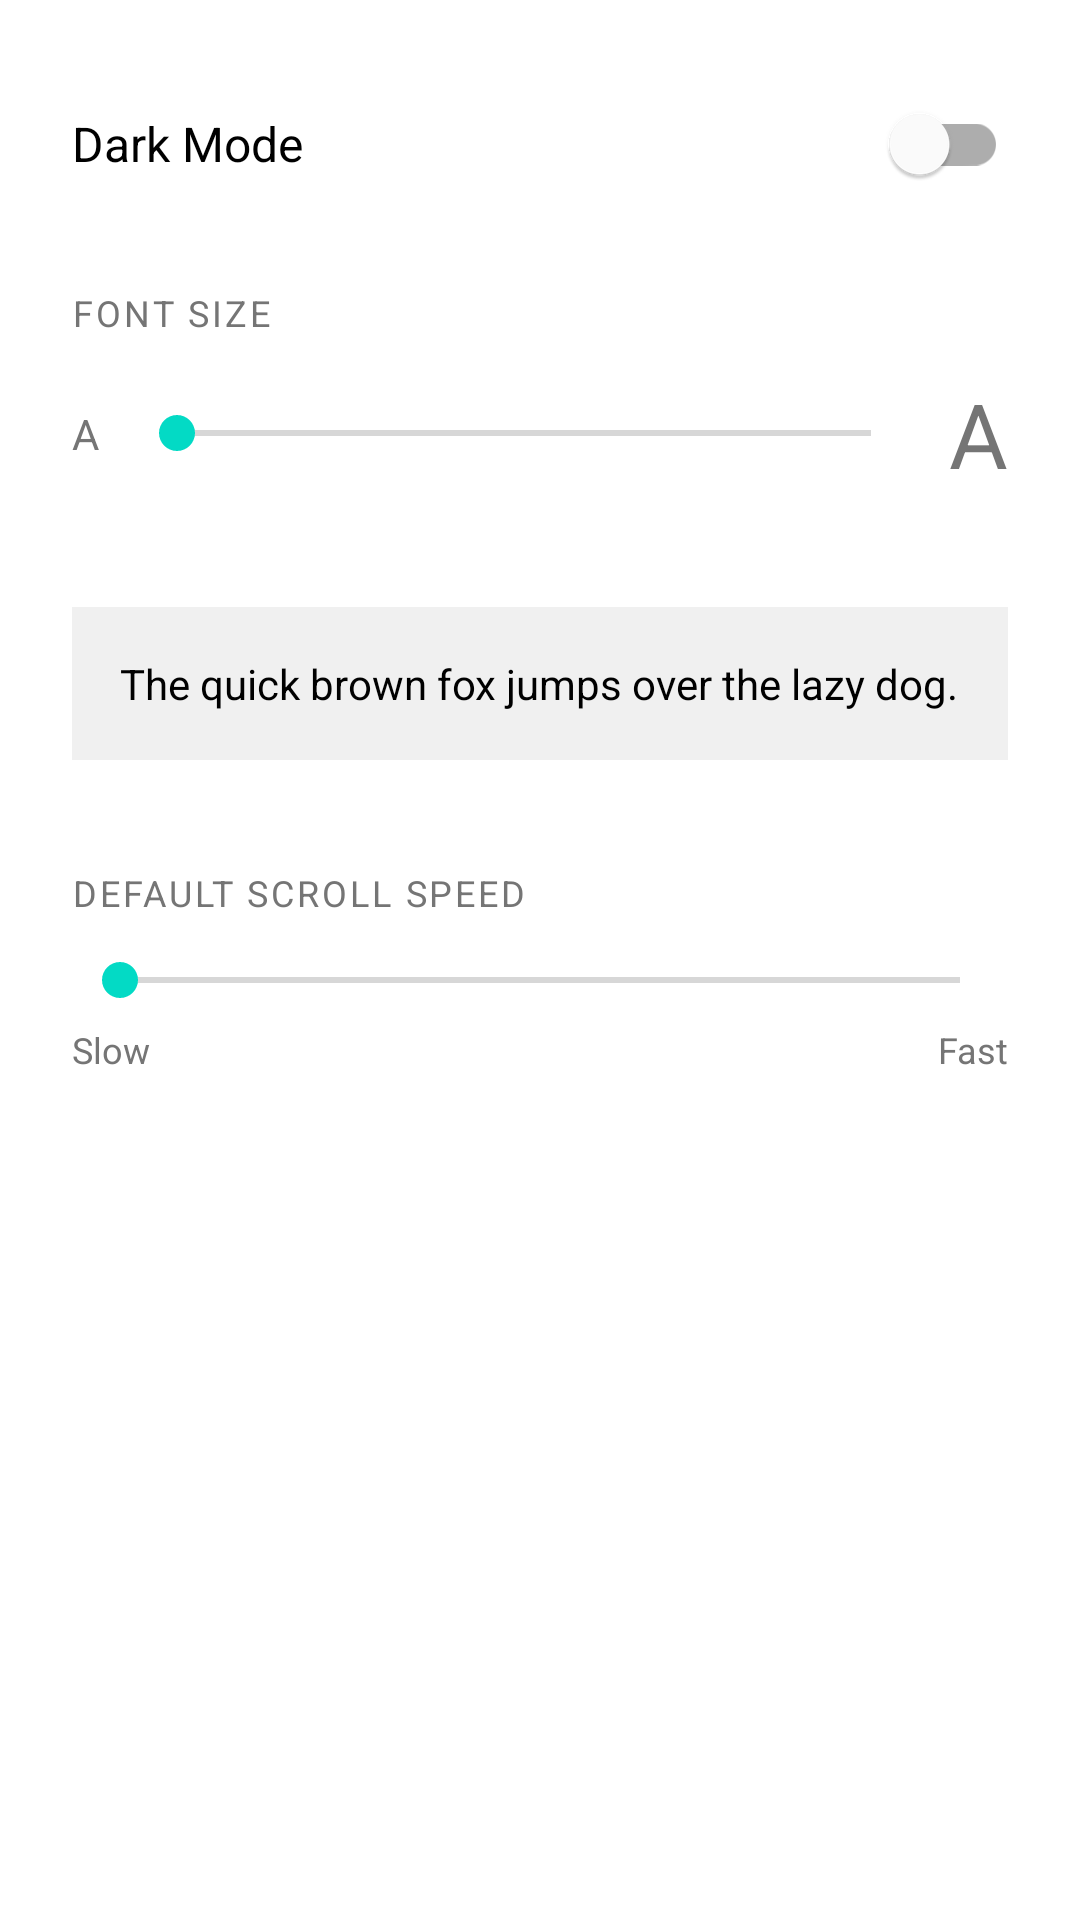

Here is an Android app screen rendered from its layout file. Give the layout XML and the strings, colors and styles it references.
<!-- AndroidManifest.xml: application theme Theme.Teleprompter -->
<!-- res/layout/activity_settings.xml -->
<?xml version="1.0" encoding="utf-8"?>
<ScrollView xmlns:android="http://schemas.android.com/apk/res/android"
    android:layout_width="match_parent"
    android:layout_height="match_parent"
    android:background="@color/white">

    <LinearLayout
        android:layout_width="match_parent"
        android:layout_height="wrap_content"
        android:orientation="vertical"
        android:padding="24dp">

        <com.google.android.material.switchmaterial.SwitchMaterial
            android:id="@+id/darkModeSwitch"
            android:layout_width="match_parent"
            android:layout_height="wrap_content"
            android:text="@string/pref_dark_mode"
            android:textSize="16sp"
            android:layout_marginBottom="24dp" />

        
        <TextView
            android:layout_width="wrap_content"
            android:layout_height="wrap_content"
            android:text="@string/pref_font_size"
            android:textSize="12sp"
            android:textColor="@color/settings_label"
            android:textAllCaps="true"
            android:letterSpacing="0.08"
            android:layout_marginBottom="12dp" />

        <LinearLayout
            android:layout_width="match_parent"
            android:layout_height="wrap_content"
            android:orientation="horizontal"
            android:gravity="center_vertical"
            android:layout_marginBottom="8dp">

            <TextView
                android:layout_width="wrap_content"
                android:layout_height="wrap_content"
                android:text="A"
                android:textSize="14sp"
                android:textColor="@color/settings_label"
                android:layout_marginEnd="10dp" />

            <SeekBar
                android:id="@+id/fontSizeSeekBar"
                android:layout_width="0dp"
                android:layout_height="wrap_content"
                android:layout_weight="1"
                android:max="48" />

            <TextView
                android:layout_width="wrap_content"
                android:layout_height="wrap_content"
                android:text="A"
                android:textSize="30sp"
                android:textColor="@color/settings_label"
                android:layout_marginStart="10dp" />

        </LinearLayout>

        <TextView
            android:id="@+id/fontSizeValueLabel"
            android:layout_width="wrap_content"
            android:layout_height="wrap_content"
            android:textSize="13sp"
            android:textColor="@color/settings_label"
            android:layout_marginBottom="12dp" />

        <TextView
            android:id="@+id/fontSizePreview"
            android:layout_width="match_parent"
            android:layout_height="wrap_content"
            android:text="@string/font_preview_text"
            android:textColor="@color/black"
            android:padding="16dp"
            android:background="@color/settings_preview_bg"
            android:layout_marginBottom="36dp" />

        
        <TextView
            android:layout_width="wrap_content"
            android:layout_height="wrap_content"
            android:text="@string/pref_default_speed"
            android:textSize="12sp"
            android:textColor="@color/settings_label"
            android:textAllCaps="true"
            android:letterSpacing="0.08"
            android:layout_marginBottom="12dp" />

        <SeekBar
            android:id="@+id/defaultSpeedSeekBar"
            android:layout_width="match_parent"
            android:layout_height="wrap_content"
            android:max="100"
            android:layout_marginBottom="6dp" />

        <LinearLayout
            android:layout_width="match_parent"
            android:layout_height="wrap_content"
            android:orientation="horizontal">

            <TextView
                android:layout_width="0dp"
                android:layout_height="wrap_content"
                android:layout_weight="1"
                android:text="@string/speed_slow"
                android:textSize="12sp"
                android:textColor="@color/settings_label" />

            <TextView
                android:id="@+id/speedValueLabel"
                android:layout_width="0dp"
                android:layout_height="wrap_content"
                android:layout_weight="1"
                android:gravity="center"
                android:textSize="12sp"
                android:textColor="@color/primary" />

            <TextView
                android:layout_width="0dp"
                android:layout_height="wrap_content"
                android:layout_weight="1"
                android:text="@string/speed_fast"
                android:textSize="12sp"
                android:textColor="@color/settings_label"
                android:gravity="end" />

        </LinearLayout>

    </LinearLayout>

</ScrollView>
<!-- resources referenced by this layout -->
<resources>
  <color name="black">#FF000000</color>
  <color name="primary">#FF6200EE</color>
  <color name="settings_label">#FF757575</color>
  <color name="settings_preview_bg">#FFF0F0F0</color>
  <color name="white">#FFFFFFFF</color>
  <string name="font_preview_text">The quick brown fox jumps over the lazy dog.</string>
  <string name="pref_dark_mode">Dark Mode</string>
  <string name="pref_default_speed">Default Scroll Speed</string>
  <string name="pref_font_size">Font Size</string>
  <string name="speed_fast">Fast</string>
  <string name="speed_slow">Slow</string>
  <style name="Theme.Teleprompter" parent="Theme.MaterialComponents.DayNight.DarkActionBar">
          <item name="colorPrimary">@color/primary</item>
          <item name="colorPrimaryDark">@color/primary_dark</item>
          <item name="colorAccent">@color/accent</item>
      </style>
  <color name="primary_dark">#FF3700B3</color>
  <color name="accent">#FF03DAC5</color>
</resources>
